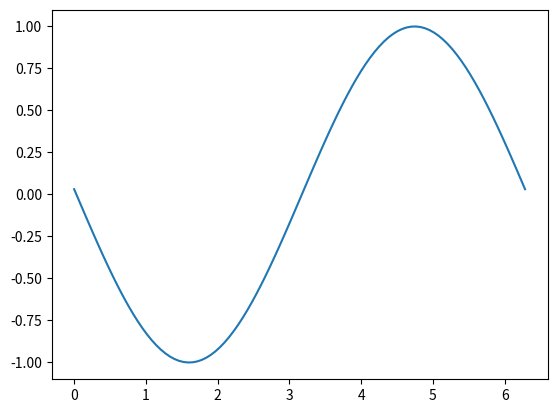
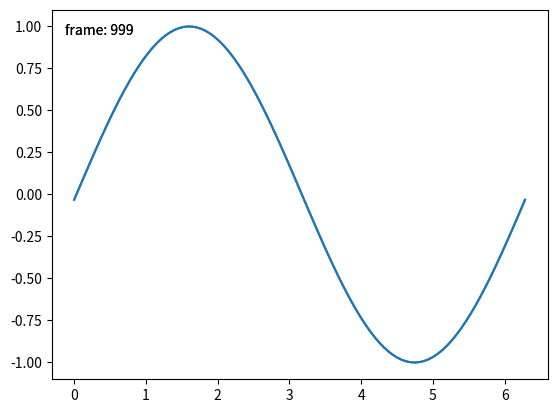

Write the Python code that produced these figures, in order.
"""
.. redirect-from:: /tutorials/advanced/blitting

.. _blitting:

==================================
Faster rendering by using blitting
==================================

*Blitting* is a `standard technique
<https://en.wikipedia.org/wiki/Bit_blit>`__ in raster graphics that,
in the context of Matplotlib, can be used to (drastically) improve
performance of interactive figures. For example, the
:mod:`.animation` and :mod:`.widgets` modules use blitting
internally. Here, we demonstrate how to implement your own blitting, outside
of these classes.

Blitting speeds up repetitive drawing by rendering all non-changing
graphic elements into a background image once. Then, for every draw, only the
changing elements need to be drawn onto this background. For example,
if the limits of an Axes have not changed, we can render the empty Axes
including all ticks and labels once, and only draw the changing data later.

The strategy is

- Prepare the constant background:

  - Draw the figure, but exclude all artists that you want to animate by
    marking them as *animated* (see `.Artist.set_animated`).
  - Save a copy of the RBGA buffer.

- Render the individual images:

  - Restore the copy of the RGBA buffer.
  - Redraw the animated artists using `.Axes.draw_artist` /
    `.Figure.draw_artist`.
  - Show the resulting image on the screen.

One consequence of this procedure is that your animated artists are always
drawn on top of the static artists.

Not all backends support blitting.  You can check if a given canvas does via
the `.FigureCanvasBase.supports_blit` property.

.. warning::

   This code does not work with the macosx backend (but does work with other
   GUI backends on Mac).

Minimal example
---------------

We can use the `.FigureCanvasAgg` methods
`~.FigureCanvasAgg.copy_from_bbox` and
`~.FigureCanvasAgg.restore_region` in conjunction with setting
``animated=True`` on our artist to implement a minimal example that
uses blitting to accelerate rendering

"""

import matplotlib.pyplot as plt
import numpy as np

x = np.linspace(0, 2 * np.pi, 100)

fig, ax = plt.subplots()

# animated=True tells matplotlib to only draw the artist when we
# explicitly request it
(ln,) = ax.plot(x, np.sin(x), animated=True)

# make sure the window is raised, but the script keeps going
plt.show(block=False)

# stop to admire our empty window axes and ensure it is rendered at
# least once.
#
# We need to fully draw the figure at its final size on the screen
# before we continue on so that :
#  a) we have the correctly sized and drawn background to grab
#  b) we have a cached renderer so that ``ax.draw_artist`` works
# so we spin the event loop to let the backend process any pending operations
plt.pause(0.1)

# get copy of entire figure (everything inside fig.bbox) sans animated artist
bg = fig.canvas.copy_from_bbox(fig.bbox)

supports = fig.canvas.supports_blit
print(f"supports: {supports}\n")

# draw the animated artist, this uses a cached renderer
ax.draw_artist(ln)
# show the result to the screen, this pushes the updated RGBA buffer from the
# renderer to the GUI framework so you can see it
fig.canvas.blit(fig.bbox)

for j in range(100):
    # reset the background back in the canvas state, screen unchanged
    fig.canvas.restore_region(bg)
    # update the artist, neither the canvas state nor the screen have changed
    ln.set_ydata(np.sin(x + (j / 100) * np.pi))
    # re-render the artist, updating the canvas state, but not the screen
    ax.draw_artist(ln)
    # copy the image to the GUI state, but screen might not be changed yet
    fig.canvas.blit(fig.bbox)
    # flush any pending GUI events, re-painting the screen if needed
    fig.canvas.flush_events()
    # you can put a pause in if you want to slow things down
    # plt.pause(.1)

# %%
# This example works and shows a simple animation, however because we
# are only grabbing the background once, if the size of the figure in
# pixels changes (due to either the size or dpi of the figure
# changing) , the background will be invalid and result in incorrect
# (but sometimes cool looking!) images.  There is also a global
# variable and a fair amount of boilerplate which suggests we should
# wrap this in a class.
#
# Class-based example
# -------------------
#
# We can use a class to encapsulate the boilerplate logic and state of
# restoring the background, drawing the artists, and then blitting the
# result to the screen.  Additionally, we can use the ``'draw_event'``
# callback to capture a new background whenever a full re-draw
# happens to handle resizes correctly.


class BlitManager:
    def __init__(self, canvas, animated_artists=()):
        """
        Parameters
        ----------
        canvas : FigureCanvasAgg
            The canvas to work with, this only works for subclasses of the Agg
            canvas which have the `~FigureCanvasAgg.copy_from_bbox` and
            `~FigureCanvasAgg.restore_region` methods.

        animated_artists : Iterable[Artist]
            List of the artists to manage
        """
        self.canvas = canvas
        self._bg = None
        self._artists = []

        for a in animated_artists:
            self.add_artist(a)
        # grab the background on every draw
        self.cid = canvas.mpl_connect("draw_event", self.on_draw)

    def on_draw(self, event):
        """Callback to register with 'draw_event'."""
        cv = self.canvas
        if event is not None:
            if event.canvas != cv:
                raise RuntimeError
        self._bg = cv.copy_from_bbox(cv.figure.bbox)
        self._draw_animated()

    def add_artist(self, art):
        """
        Add an artist to be managed.

        Parameters
        ----------
        art : Artist

            The artist to be added.  Will be set to 'animated' (just
            to be safe).  *art* must be in the figure associated with
            the canvas this class is managing.

        """
        if art.figure != self.canvas.figure:
            raise RuntimeError
        art.set_animated(True)
        self._artists.append(art)

    def _draw_animated(self):
        """Draw all of the animated artists."""
        fig = self.canvas.figure
        for a in self._artists:
            fig.draw_artist(a)

    def update(self):
        """Update the screen with animated artists."""
        cv = self.canvas
        fig = cv.figure
        # paranoia in case we missed the draw event,
        if self._bg is None:
            self.on_draw(None)
        else:
            # restore the background
            cv.restore_region(self._bg)
            # draw all of the animated artists
            self._draw_animated()
            # update the GUI state
            cv.blit(fig.bbox)
        # let the GUI event loop process anything it has to do
        cv.flush_events()


# %%
# Here is how we would use our class.  This is a slightly more complicated
# example than the first case as we add a text frame counter as well.

# make a new figure
fig, ax = plt.subplots()
# add a line
(ln,) = ax.plot(x, np.sin(x), animated=True)
# add a frame number
fr_number = ax.annotate(
    "0",
    (0, 1),
    xycoords="axes fraction",
    xytext=(10, -10),
    textcoords="offset points",
    ha="left",
    va="top",
    animated=True,
)
bm = BlitManager(fig.canvas, [ln, fr_number])
# make sure our window is on the screen and drawn
plt.show(block=False)
plt.pause(.1)

for j in range(1000):
    # update the artists
    ln.set_ydata(np.sin(x + (j / 100) * np.pi))
    fr_number.set_text(f"frame: {j}")
    # tell the blitting manager to do its thing
    bm.update()

# %%
# This class does not depend on `.pyplot` and is suitable to embed
# into larger GUI application.
